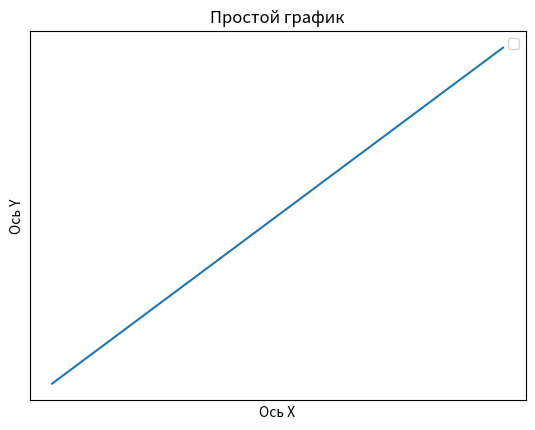

Source code (Python):
import math
import matplotlib.pyplot as plt
with open('file.csv','w') as f:
    for val in range(100):
        t=0.1*val
        y=math.sin(2*t)
        f.write('{},{}\n'.format(t,y))
with open('file.csv','r') as f:
    x=[]
    y=[]
    for line in f.readlines():
        line.split(',')
        x_val,y_val=line[:-1].split(',')
        x.append(x_val)
        y.append(y_val)
plt.plot(x, y)

plt.xticks([])
plt.yticks([])
plt.xlabel("Ось X")
plt.ylabel("Ось Y")
plt.title("Простой график")
plt.legend()


plt.show()
